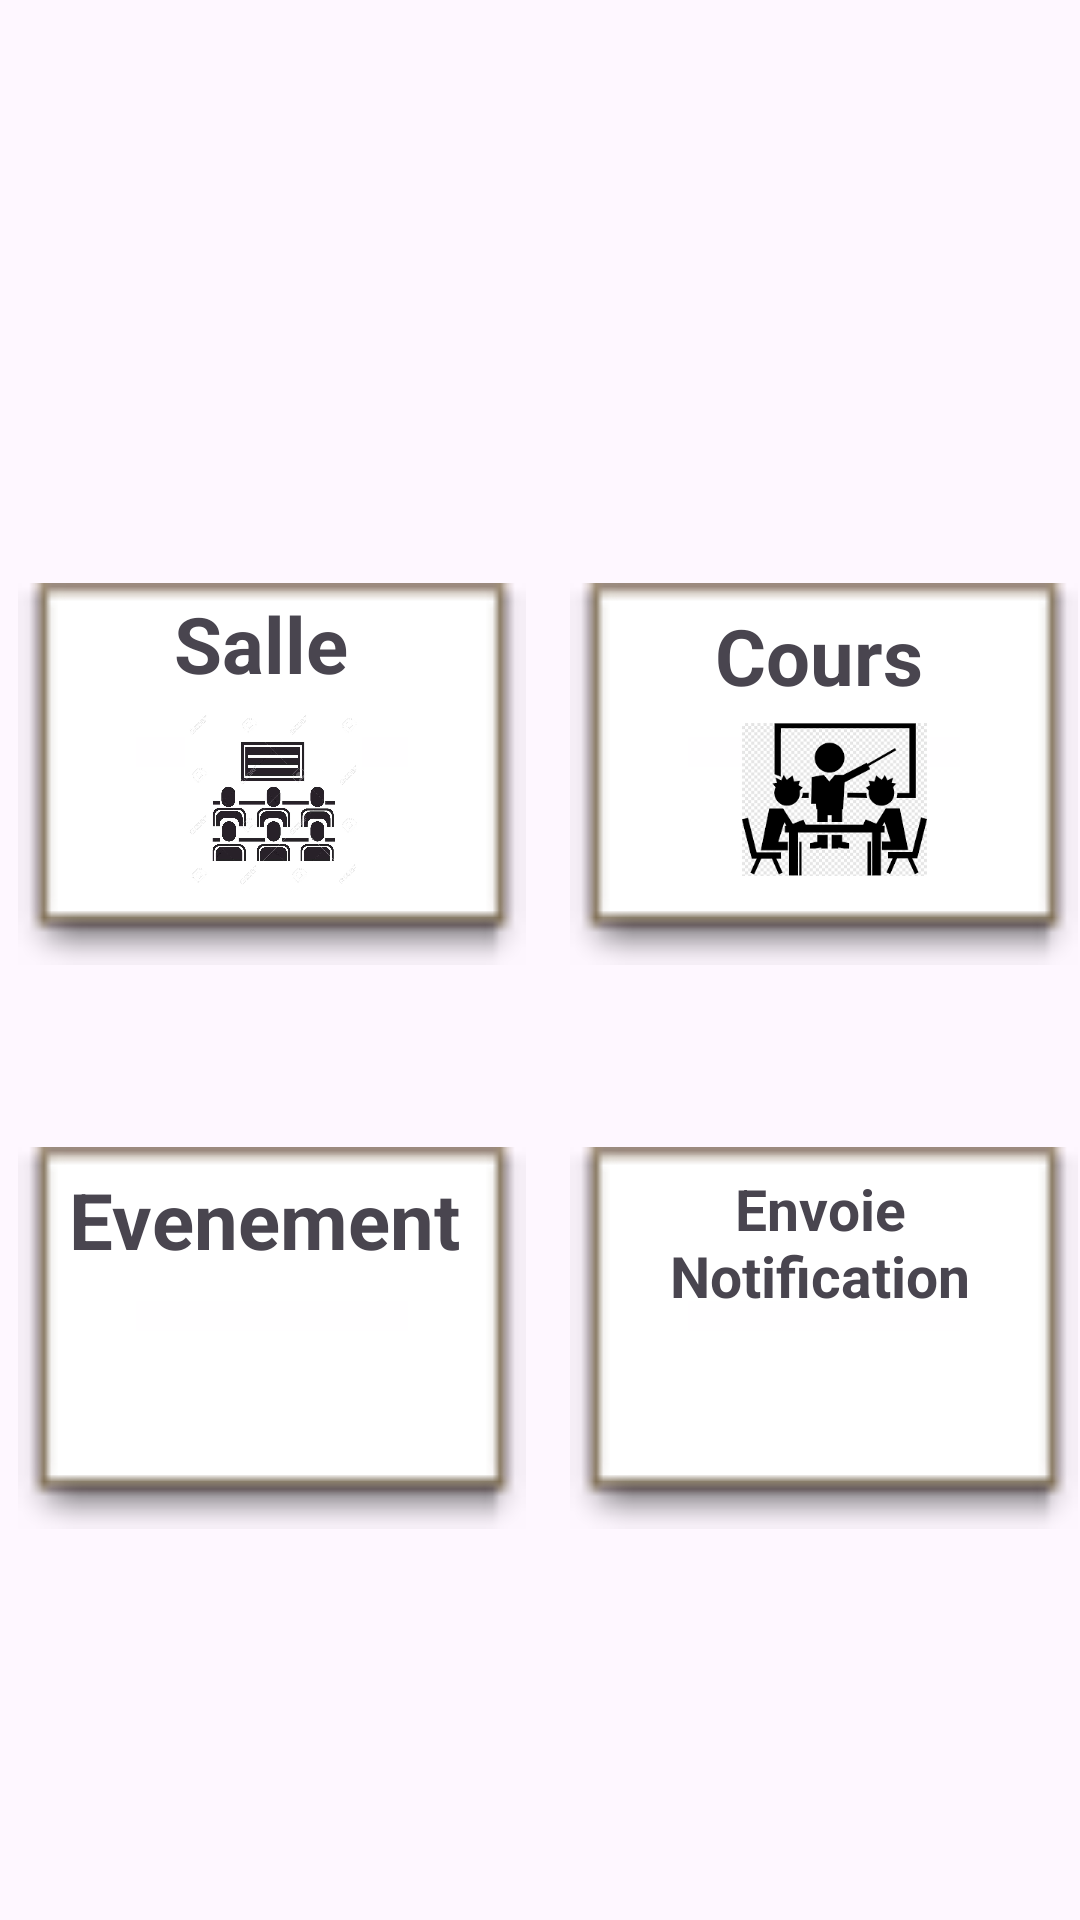

The Android layout XML behind this screen, and the referenced resources:
<!-- AndroidManifest.xml: application theme Theme.Gestion_Univ -->
<!-- res/layout/home.xml -->
<?xml version="1.0" encoding="utf-8"?>
<androidx.constraintlayout.widget.ConstraintLayout xmlns:android="http://schemas.android.com/apk/res/android"
    xmlns:app="http://schemas.android.com/apk/res-auto"
    xmlns:tools="http://schemas.android.com/tools"
    android:layout_width="match_parent"
    android:layout_height="match_parent">

    <ImageView
        android:id="@+id/salle"
        android:layout_width="170dp"
        android:layout_height="156dp"
        android:layout_marginStart="6dp"
        android:layout_marginTop="180dp"
        app:layout_constraintStart_toStartOf="parent"
        app:layout_constraintTop_toTopOf="parent"
        app:srcCompat="@android:drawable/editbox_dropdown_light_frame" />

    <ImageView
        android:id="@+id/evenement"
        android:layout_width="170dp"
        android:layout_height="156dp"
        android:layout_marginStart="6dp"
        android:layout_marginTop="32dp"
        app:layout_constraintStart_toStartOf="parent"
        app:layout_constraintTop_toBottomOf="@+id/salle"
        app:srcCompat="@android:drawable/editbox_dropdown_light_frame" />

    <TextView
        android:id="@+id/textEvent"
        android:layout_width="142dp"
        android:layout_height="37dp"
        android:layout_marginTop="20dp"
        android:gravity="center"
        android:text="Evenement"
        android:textSize="26sp"
        android:textStyle="bold"
        app:layout_constraintEnd_toEndOf="@+id/evenement"
        app:layout_constraintHorizontal_bias="0.392"
        app:layout_constraintStart_toStartOf="@+id/evenement"
        app:layout_constraintTop_toTopOf="@+id/evenement" />

    <TextView
        android:id="@+id/textSalle"
        android:layout_width="142dp"
        android:layout_height="37dp"
        android:layout_marginTop="16dp"
        android:gravity="center"
        android:text="Salle"
        android:textSize="26sp"
        android:textStyle="bold"
        app:layout_constraintEnd_toEndOf="@+id/salle"
        app:layout_constraintHorizontal_bias="0.357"
        app:layout_constraintStart_toStartOf="@+id/salle"
        app:layout_constraintTop_toTopOf="@+id/salle" />

    <ImageView
        android:id="@+id/imageView5"
        android:layout_width="147dp"
        android:layout_height="59dp"
        android:layout_marginTop="4dp"
        app:layout_constraintEnd_toEndOf="@+id/salle"
        app:layout_constraintStart_toStartOf="@+id/salle"
        app:layout_constraintTop_toBottomOf="@+id/textSalle"
        app:srcCompat="@drawable/salle" />

    <ImageView
        android:id="@+id/imageView12"
        android:layout_width="130dp"
        android:layout_height="54dp"
        app:layout_constraintEnd_toEndOf="@+id/evenement"
        app:layout_constraintHorizontal_bias="0.394"
        app:layout_constraintStart_toStartOf="@+id/evenement"
        app:layout_constraintTop_toBottomOf="@+id/textEvent"
        app:srcCompat="@drawable/evenement" />

    <ImageView
        android:id="@+id/cours"
        android:layout_width="170dp"
        android:layout_height="156dp"
        android:layout_marginStart="6dp"
        android:layout_marginTop="180dp"
        app:layout_constraintEnd_toEndOf="parent"
        app:layout_constraintTop_toTopOf="parent"
        app:srcCompat="@android:drawable/editbox_dropdown_light_frame" />

    <TextView
        android:id="@+id/textCours"
        android:layout_width="142dp"
        android:layout_height="37dp"
        android:layout_marginTop="20dp"
        android:gravity="center"
        android:text="Cours"
        android:textSize="26sp"
        android:textStyle="bold"
        app:layout_constraintEnd_toEndOf="@+id/cours"
        app:layout_constraintHorizontal_bias="0.428"
        app:layout_constraintStart_toStartOf="@+id/cours"
        app:layout_constraintTop_toTopOf="@+id/cours" />

    <ImageView
        android:id="@+id/notification"
        android:layout_width="170dp"
        android:layout_height="156dp"
        android:layout_marginStart="6dp"
        android:layout_marginTop="32dp"
        app:layout_constraintEnd_toEndOf="parent"
        app:layout_constraintTop_toBottomOf="@+id/cours"
        app:srcCompat="@android:drawable/editbox_dropdown_light_frame"/>

    <ImageView
        android:id="@+id/imageView18"
        android:layout_width="91dp"
        android:layout_height="51dp"
        android:layout_marginTop="4dp"
        app:layout_constraintEnd_toEndOf="@+id/cours"
        app:layout_constraintHorizontal_bias="0.54"
        app:layout_constraintStart_toStartOf="@+id/cours"
        app:layout_constraintTop_toBottomOf="@+id/textCours"
        app:srcCompat="@drawable/cours" />

    <TextView
        android:id="@+id/textNotification"
        android:layout_width="143dp"
        android:layout_height="52dp"
        android:layout_marginTop="20dp"
        android:gravity="center"
        android:text="Envoie Notification"
        android:textSize="19sp"
        android:textStyle="bold"
        app:layout_constraintEnd_toEndOf="@+id/notification"
        app:layout_constraintHorizontal_bias="0.444"
        app:layout_constraintStart_toStartOf="@+id/notification"
        app:layout_constraintTop_toTopOf="@+id/notification" />

    <ImageView
        android:id="@+id/imageView19"
        android:layout_width="87dp"
        android:layout_height="37dp"
        android:layout_marginTop="8dp"
        app:layout_constraintEnd_toEndOf="@+id/notification"
        app:layout_constraintHorizontal_bias="0.535"
        app:layout_constraintStart_toStartOf="@+id/notification"
        app:layout_constraintTop_toBottomOf="@+id/textNotification"
        app:srcCompat="@drawable/notification1" />


</androidx.constraintlayout.widget.ConstraintLayout>
<!-- resources referenced by this layout -->
<resources>
  <!-- drawable cours: png bitmap (drawable, 8309 bytes) -->
  <!-- drawable salle: jpg bitmap (drawable, 78387 bytes) -->
  <style name="Theme.Gestion_Univ" parent="Base.Theme.Gestion_Univ" />
  <style name="Base.Theme.Gestion_Univ" parent="Theme.Material3.DayNight.NoActionBar">
          
          
          
          <item name="android:statusBarColor">@android:color/transparent</item>
      </style>
</resources>
